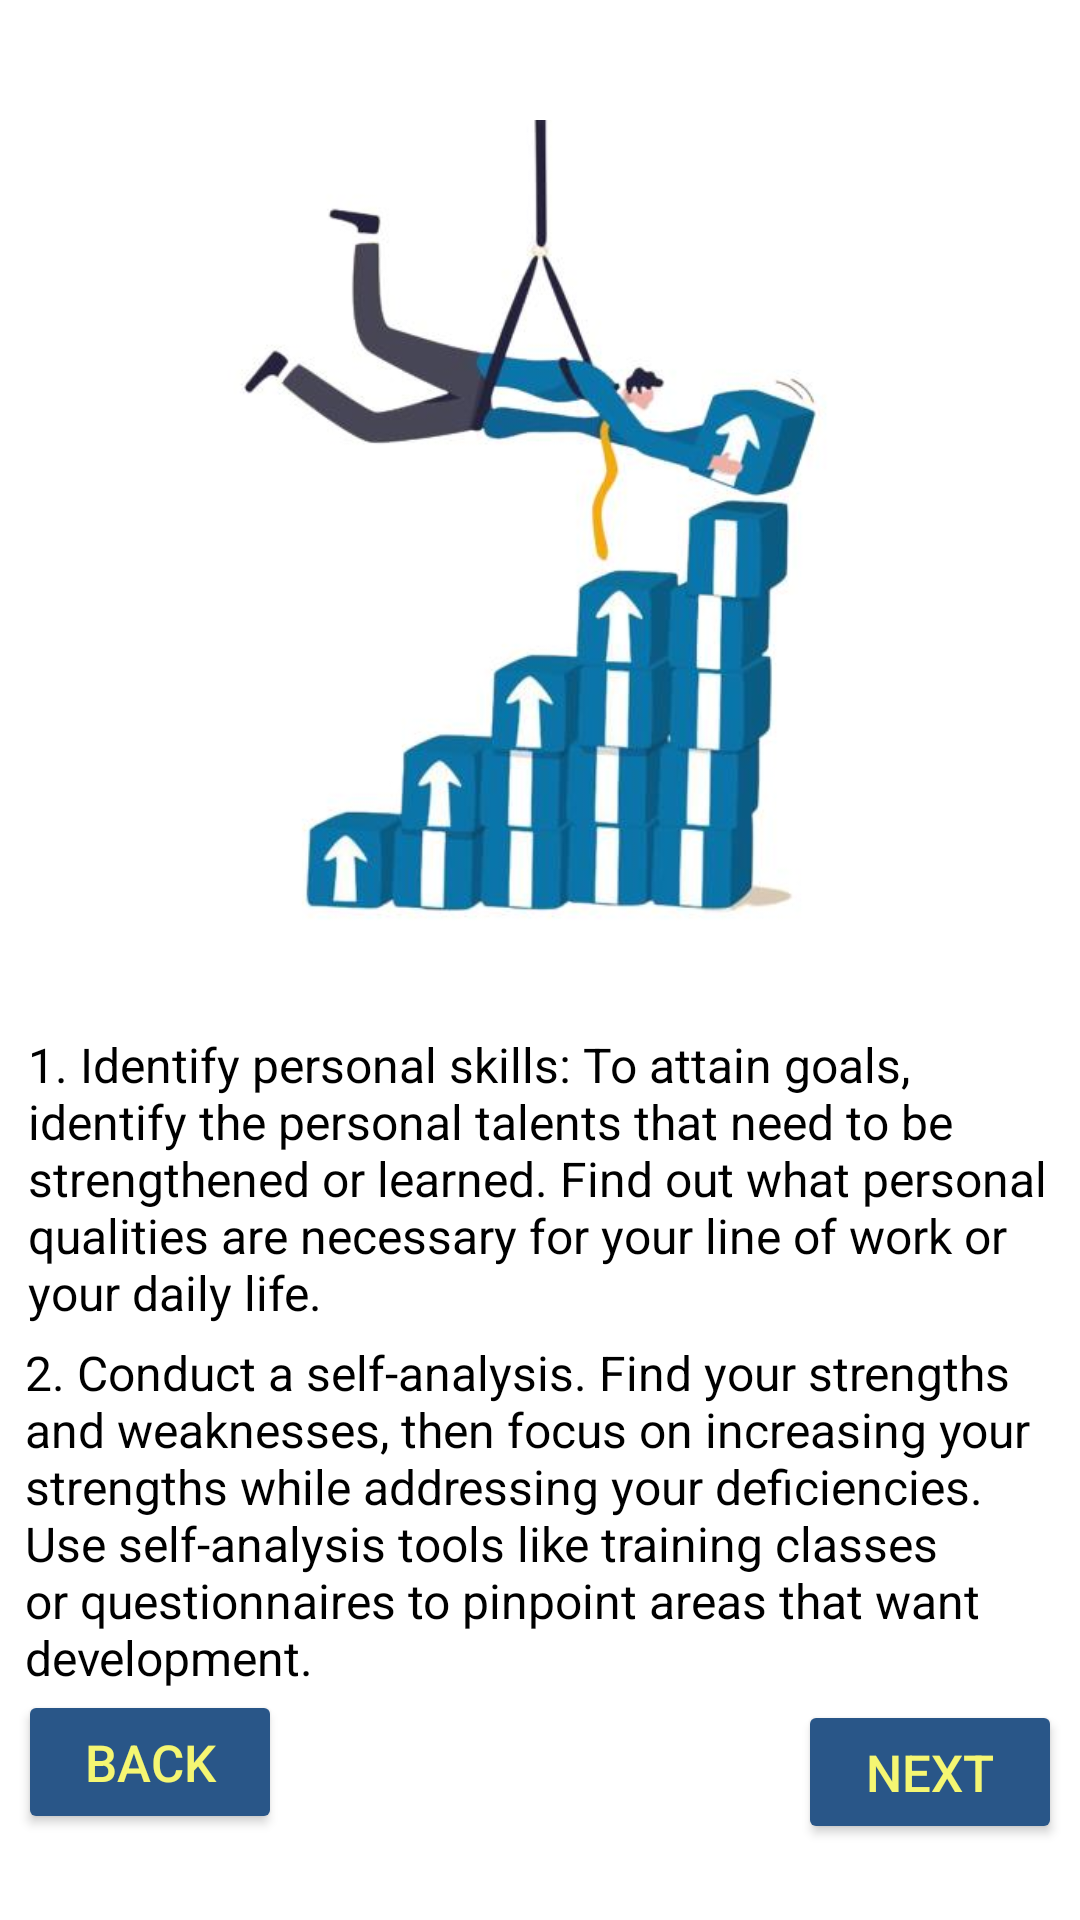

This screen was rendered from an Android layout file. Write that file and the resources it references.
<!-- AndroidManifest.xml: application theme Theme.LoginPage -->
<!-- res/layout/activity_skill12.xml -->
<?xml version="1.0" encoding="utf-8"?>
<LinearLayout xmlns:android="http://schemas.android.com/apk/res/android"
    xmlns:app="http://schemas.android.com/apk/res-auto"
    android:layout_width="match_parent"
    android:layout_height="match_parent"
    xmlns:tools="http://schemas.android.com/tools"
    android:orientation="vertical"
    android:gravity="center_horizontal"

    tools:context=".Skill1Activity2">


    <ImageView
        android:id="@+id/imageView"
        android:layout_width="330dp"
        android:layout_height="300dp"
        android:layout_marginTop="40dp"
        app:srcCompat="@drawable/skills" />

    <TextView
        android:layout_width="341dp"
        android:layout_height="wrap_content"
        android:layout_marginTop="4dp"
        android:gravity="left"
        android:text="1. Identify personal skills: To attain goals, identify the personal talents that need to be strengthened or learned. Find out what personal qualities are necessary for your line of work or your daily life."
        android:textColor="@color/black"
        android:textSize="16sp" />

    <TextView
        android:layout_width="343dp"
        android:layout_height="wrap_content"
        android:layout_marginTop="5dp"
        android:gravity="left"
        android:text="2. Conduct a self-analysis. Find your strengths and weaknesses, then focus on increasing your strengths while addressing your deficiencies. Use self-analysis tools like training classes or questionnaires to pinpoint areas that want development."
        android:textColor="@color/black"
        android:textSize="16sp" />


    <Button
        android:id="@+id/Button_skill1"
        android:layout_width="wrap_content"
        android:layout_height="wrap_content"
        android:layout_marginRight="130dp"
        android:backgroundTint="@color/blue_200"
        android:text="back"
        android:textColor="@color/yellow"
        android:textSize="17sp"
        app:cornerRadius="20dp" />

    <Button
        android:id="@+id/Button_skill11"
        android:layout_width="wrap_content"
        android:layout_height="wrap_content"
        android:layout_marginLeft="130dp"
        android:layout_marginTop="-45dp"
        android:backgroundTint="@color/blue_200"
        android:text="Next"
        android:textColor="@color/yellow"
        android:textSize="17sp"
        app:cornerRadius="20dp" />


</LinearLayout>
<!-- resources referenced by this layout -->
<resources>
  <color name="black">#FF000000</color>
  <color name="blue_200">#295688</color>
  <color name="yellow">#F5F672</color>
  <!-- drawable skills: jpeg bitmap (drawable, 18995 bytes) -->
  <style name="Theme.LoginPage" parent="Theme.MaterialComponents.DayNight.DarkActionBar">
          
          <item name="colorPrimary">@color/blue_200</item>
          <item name="colorPrimaryVariant">@color/blue_200</item>
          <item name="colorOnPrimary">@color/white</item>
          
          <item name="colorSecondary">@color/teal_200</item>
          <item name="colorSecondaryVariant">@color/teal_700</item>
          <item name="colorOnSecondary">@color/black</item>
          
          <item name="android:statusBarColor">?attr/colorPrimaryVariant</item>
          
      </style>
  <color name="white">#FFFFFFFF</color>
  <color name="teal_200">#FF03DAC5</color>
  <color name="teal_700">#FF018786</color>
</resources>
